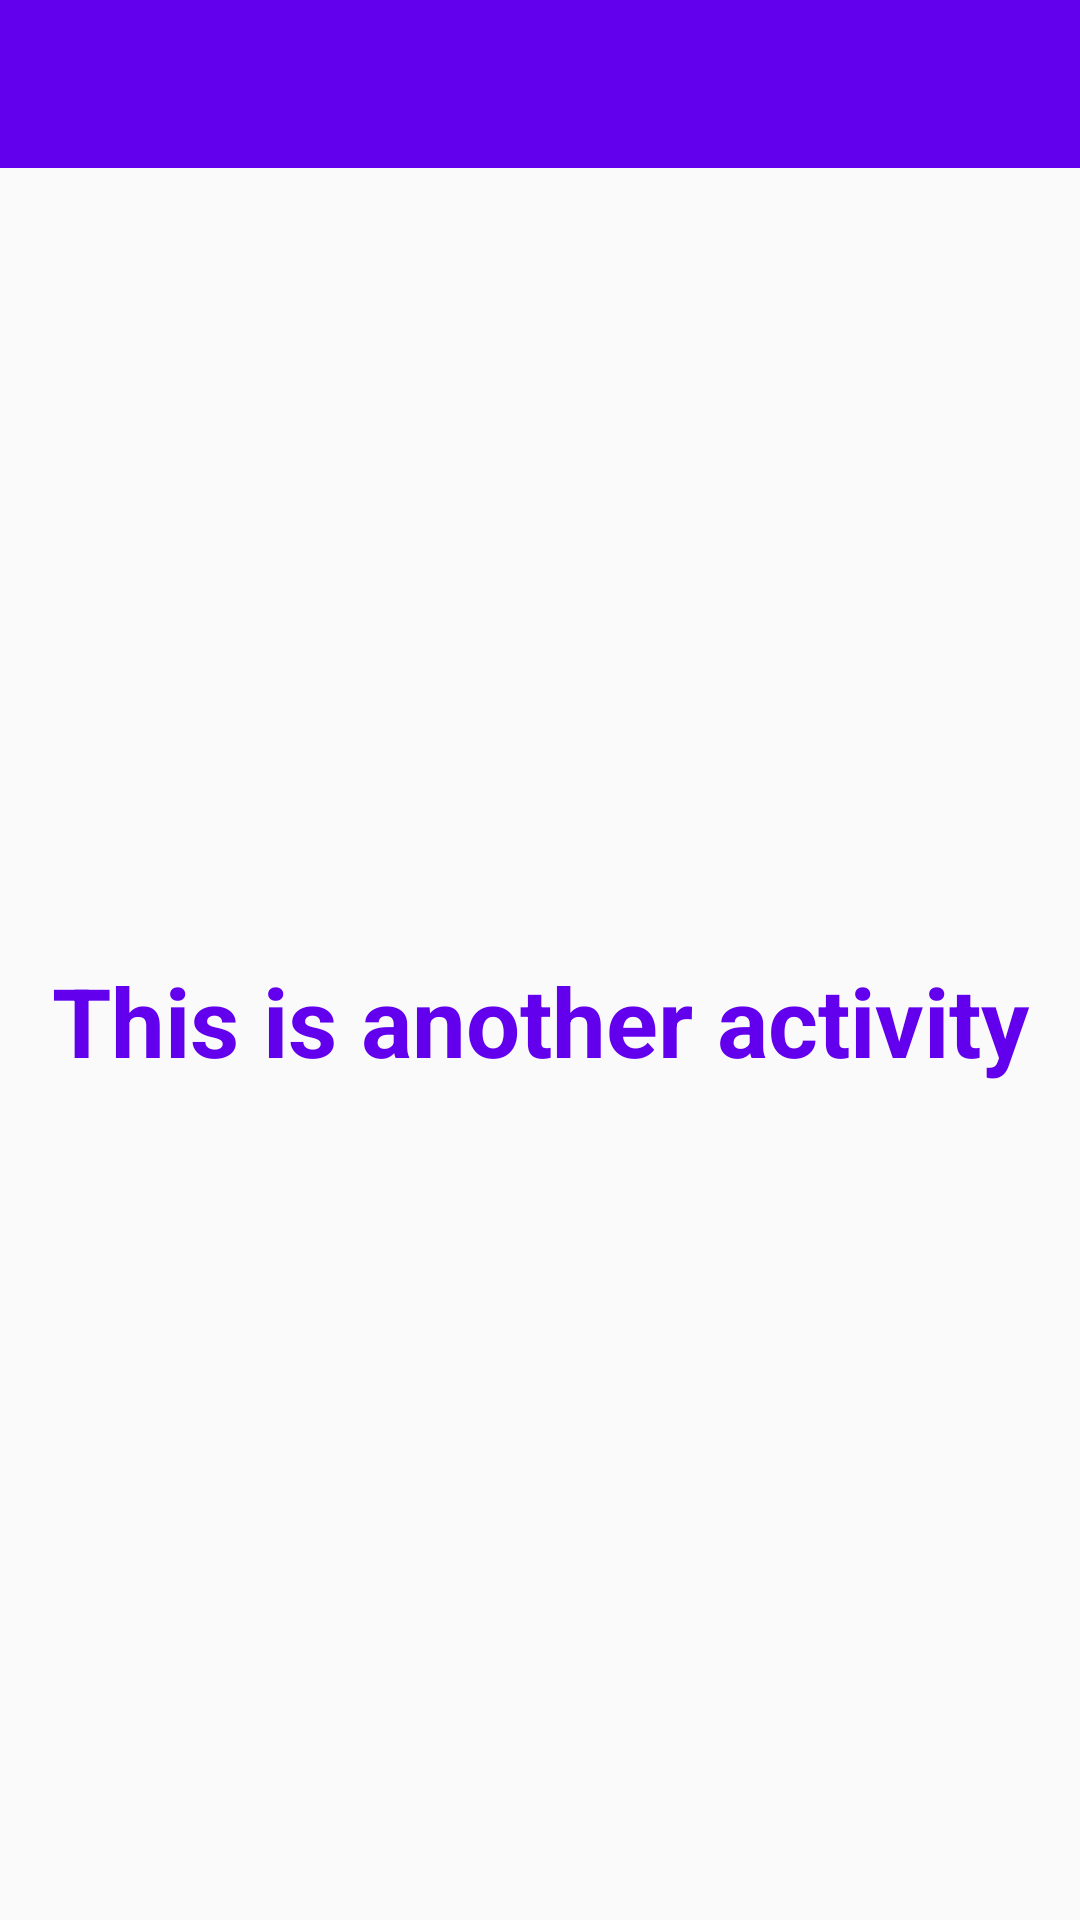

This screen was rendered from an Android layout file. Write that file and the resources it references.
<!-- AndroidManifest.xml: application theme AppTheme -->
<!-- res/layout/activity_settings.xml -->
<?xml version="1.0" encoding="utf-8"?>
<androidx.constraintlayout.widget.ConstraintLayout
    xmlns:android="http://schemas.android.com/apk/res/android"
    xmlns:app="http://schemas.android.com/apk/res-auto"
    xmlns:tools="http://schemas.android.com/tools"
    android:layout_width="match_parent"
    android:layout_height="match_parent"
    tools:context=".SettingsActivity">

    <com.google.android.material.appbar.AppBarLayout
        android:id="@+id/appBarLayout"
        android:layout_width="match_parent"
        android:layout_height="wrap_content"
        android:theme="@style/AppTheme.AppBarOverlay"
        app:layout_constraintEnd_toEndOf="parent"
        app:layout_constraintStart_toStartOf="parent"
        app:layout_constraintTop_toTopOf="parent">

        <androidx.appcompat.widget.Toolbar
            android:id="@+id/toolbar"
            android:layout_width="match_parent"
            android:layout_height="?attr/actionBarSize"
            android:background="@color/colorPrimary" />

    </com.google.android.material.appbar.AppBarLayout>

    <TextView
        android:layout_width="wrap_content"
        android:layout_height="wrap_content"
        android:layout_marginBottom="24dp"
        android:layout_marginEnd="8dp"
        android:layout_marginStart="8dp"
        android:layout_marginTop="8dp"
        android:textSize="32sp"
        android:gravity="center"
        android:textColor="@color/colorPrimary"
        android:textStyle="bold"
        android:text="This is another activity"
        app:layout_constraintBottom_toBottomOf="parent"
        app:layout_constraintEnd_toEndOf="parent"
        app:layout_constraintStart_toStartOf="parent"
        app:layout_constraintTop_toBottomOf="@+id/appBarLayout" />

</androidx.constraintlayout.widget.ConstraintLayout>
<!-- resources referenced by this layout -->
<resources>
  <style name="AppTheme.AppBarOverlay" parent="ThemeOverlay.AppCompat.Dark.ActionBar" />
  <style name="AppTheme" parent="Theme.AppCompat.Light.NoActionBar">
          
          <item name="colorPrimary">@color/colorPrimary</item>
          <item name="colorPrimaryDark">@color/colorPrimaryDark</item>
          <item name="colorAccent">@color/colorAccent</item>
      </style>
  <!-- not gathered from this repository: default colours our renderer supplied (Android Studio template values) -->
  <color name="colorPrimary">#FF6200EE</color>
  <color name="colorPrimaryDark">#FF3700B3</color>
  <color name="colorAccent">#FF03DAC5</color>
</resources>
